Run: headless pygame with SDL's dummy video driver; simulated clock (each Clock.tick advances the game by its frame time, no real sleeping); random seed 0; keys injected as events and as key.get_pressed() state; no mouse input.
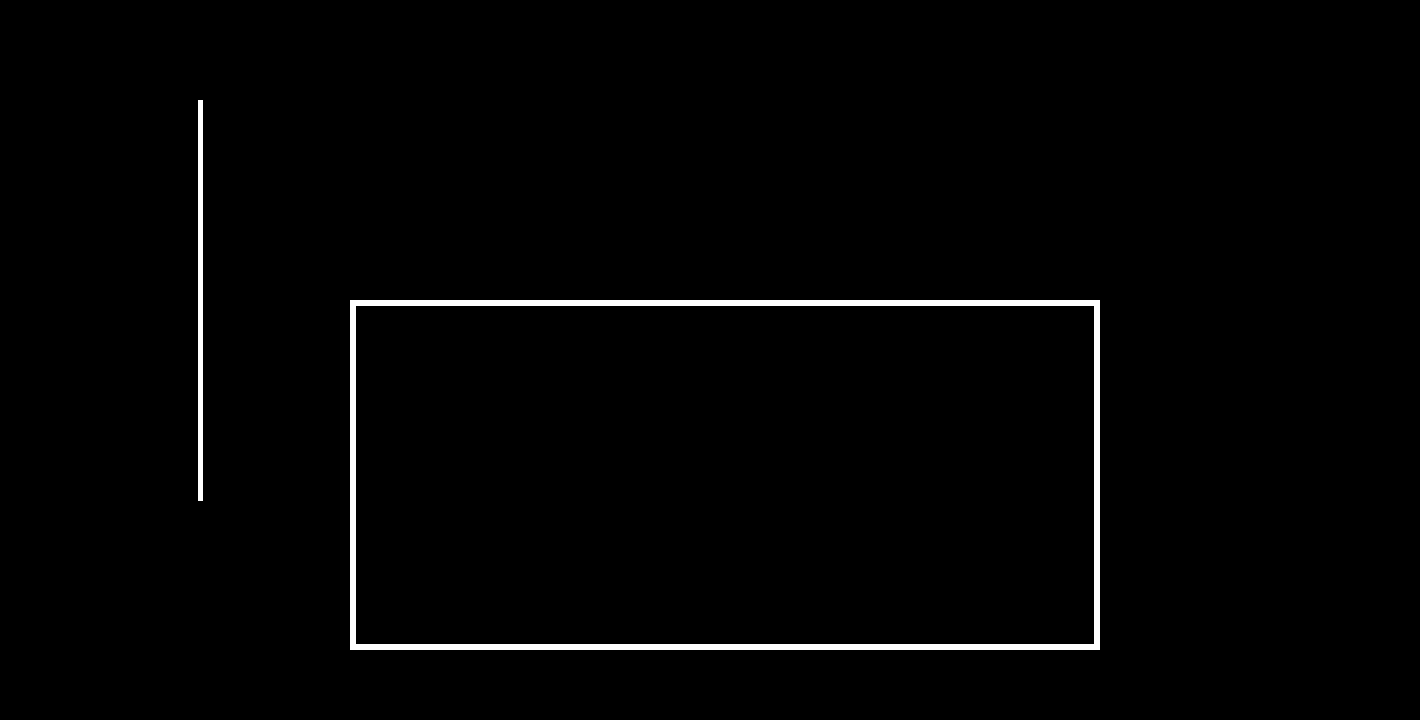
Frame 1 of 4 · flips 1–60 · no input
Frame 2 of 4 · flips 61–180 · tapped SPACE, RETURN · held RIGHT (→), D · screen unchanged from frame 1, image omitted
Frame 3 of 4 · flips 181–300 · held DOWN (↓), S · screen unchanged from frame 2, image omitted
Frame 4 of 4 · flips 301–420 · held LEFT (←), A, UP (↑), W · screen unchanged from frame 3, image omitted

The pygame program that drew these frames:

import pygame, time
import os
os.chdir(os.path.dirname(os.path.abspath(__file__)))

pygame.init()

screensize = (1420, 720)
WHITE = (255,255,255)
BLACK = (0, 0, 0)

screen = pygame.display.set_mode(screensize)


clock = pygame.time.Clock()

running = True
while running:
    for event in pygame.event.get():
        if event.type == pygame.QUIT:
            running = False 
        print(event)

    screen.fill(BLACK)

    rect = pygame.Rect(350, 300, 750, 350)
    pygame.draw.rect(screen, WHITE, rect, 6, 1)

    pygame.draw.line(screen, WHITE, (200, 100), (200, 500), 5)


    pygame.display.flip()

clock.tick(30)
